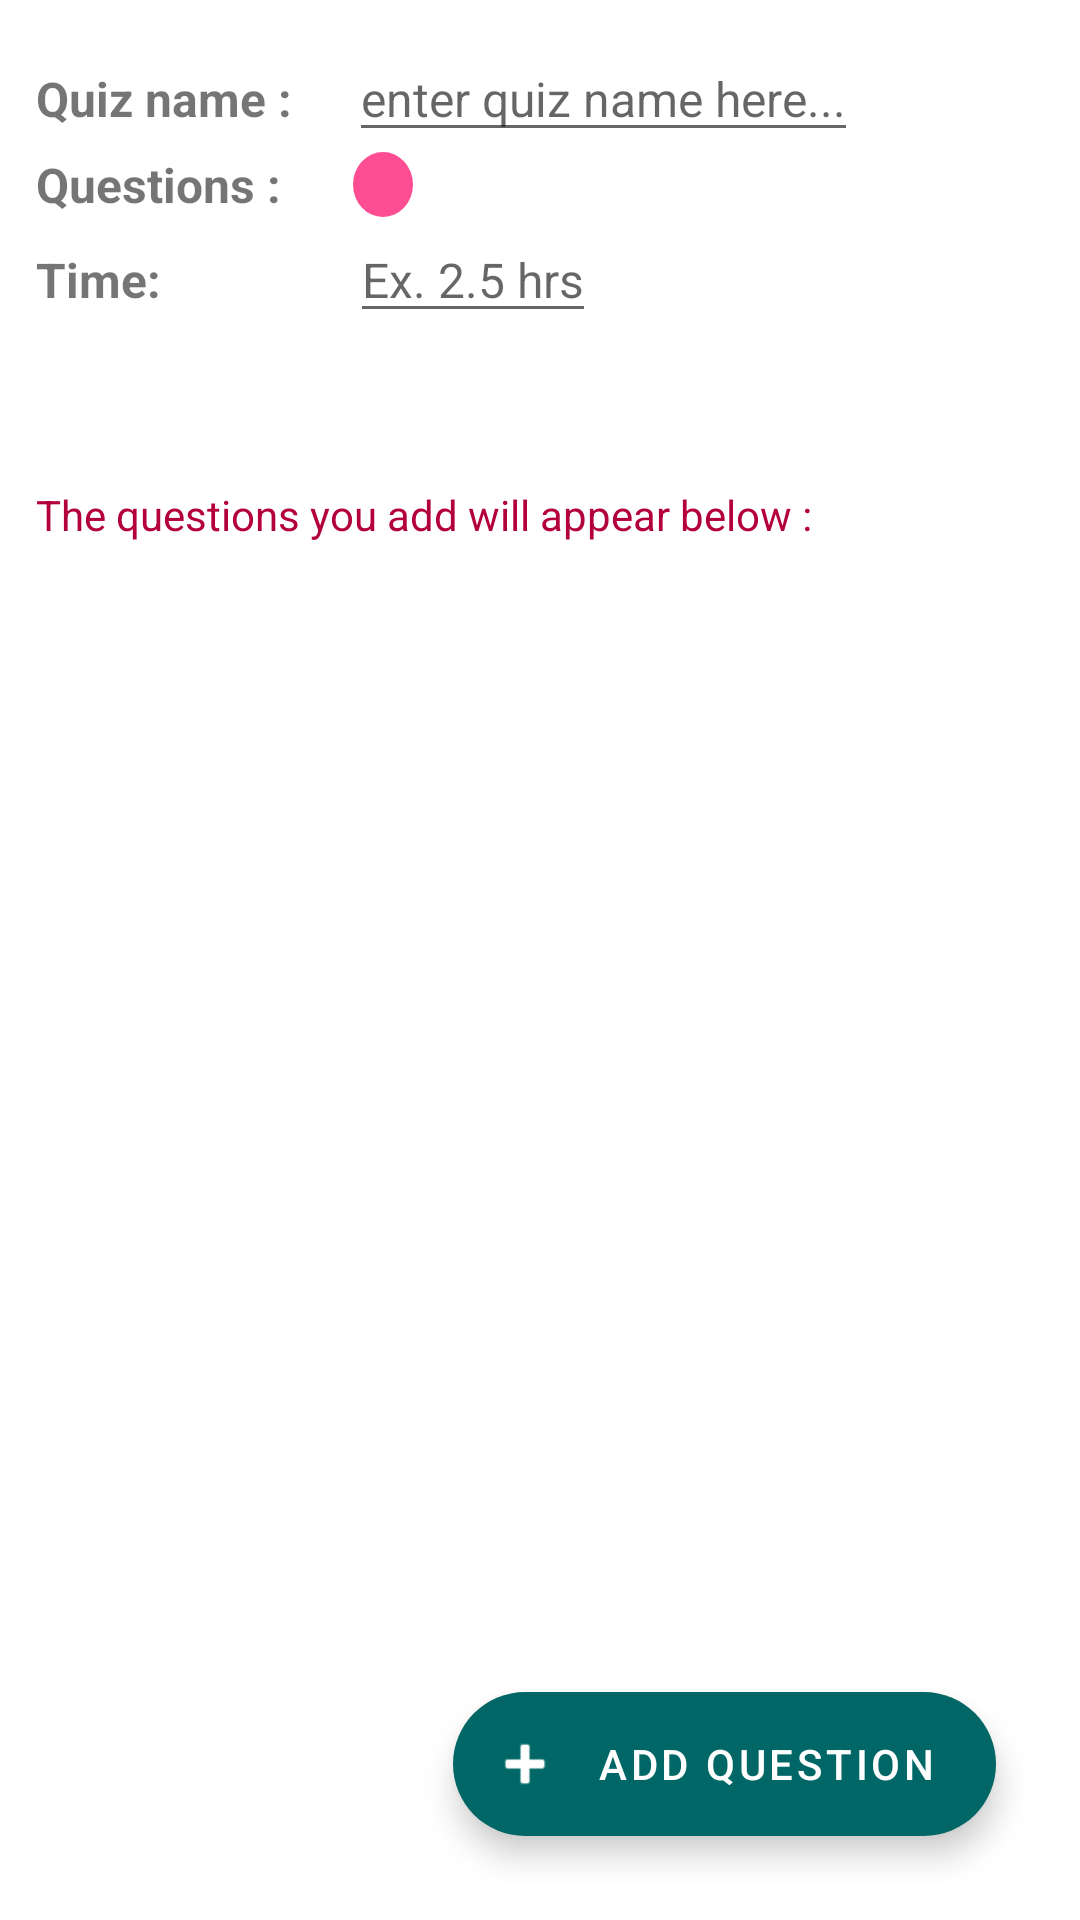

Android layout source for this screen:
<!-- AndroidManifest.xml: application theme Theme.PrepQuiz -->
<!-- res/layout/activity_new_quiz.xml -->
<?xml version="1.0" encoding="utf-8"?>
<FrameLayout
    xmlns:android="http://schemas.android.com/apk/res/android"
    xmlns:app="http://schemas.android.com/apk/res-auto"
    xmlns:tools="http://schemas.android.com/tools"
    android:layout_width="match_parent"
    android:layout_height="match_parent"
    tools:context=".NewQuizActivity"
    android:padding="12dp"
    android:orientation="vertical">

    <LinearLayout
        android:layout_width="match_parent"
        android:layout_height="wrap_content"
        android:orientation="vertical">

        <LinearLayout
            android:layout_width="wrap_content"
            android:layout_height="wrap_content"
            android:orientation="horizontal">

            <TextView
                android:layout_width="wrap_content"
                android:layout_height="wrap_content"
                android:textStyle="bold"
                android:text="Quiz name : "
                android:textSize="16sp"/>

            <EditText
                android:id="@+id/quiz_name_edit_text"
                android:layout_marginLeft="15dp"
                android:layout_width="match_parent"
                android:layout_height="wrap_content"
                android:hint="enter quiz name here..."
                android:textSize="16sp"/>

        </LinearLayout>

        <LinearLayout
            android:layout_width="match_parent"
            android:layout_height="wrap_content"
            android:orientation="horizontal">

            <TextView
                android:textSize="16sp"
                android:layout_width="wrap_content"
                android:layout_height="wrap_content"
                android:textStyle="bold"
                android:text="Questions : "/>

            <TextView
                android:id="@+id/no_of_questions_text_view"
                android:layout_marginLeft="20dp"
                android:layout_width="wrap_content"
                android:layout_height="wrap_content"
                android:background="@drawable/options_background"
                tools:text="1"
                android:gravity="center"
                android:textStyle="bold"
                android:backgroundTint="#ff4d94"
                android:textSize="16sp"/>

        </LinearLayout>

        <LinearLayout
            android:layout_width="wrap_content"
            android:layout_height="wrap_content"
            android:orientation="horizontal">

            <TextView
                android:layout_width="wrap_content"
                android:layout_height="wrap_content"
                android:text="Time:  "
                android:textStyle="bold"
                android:textSize="16sp"/>

            <EditText
                android:id="@+id/time_edit_text"
                android:layout_width="wrap_content"
                android:layout_height="wrap_content"
                android:hint="Ex. 2.5 hrs"
                android:layout_marginLeft="55dp"
                android:textSize="16sp"/>
        </LinearLayout>

    </LinearLayout>

    <TextView
        android:layout_width="wrap_content"
        android:layout_height="wrap_content"
        android:text="The questions you add will appear below :"
        android:layout_marginTop="150dp"
        android:textColor="#b3003b"/>

    <androidx.recyclerview.widget.RecyclerView
        android:id="@+id/questions_recycler_view"
        android:layout_width="match_parent"
        android:layout_height="match_parent"
        android:layout_marginTop="175dp"
        android:orientation="vertical" />

    <com.google.android.material.floatingactionbutton.ExtendedFloatingActionButton
        android:id="@+id/add_question_fab"
        android:layout_width="wrap_content"
        android:layout_height="wrap_content"
        android:layout_gravity="end|bottom"
        app:icon="@android:drawable/ic_input_add"
        android:contentDescription="@string/add_question"
        android:text="@string/add_question"
        android:layout_margin="16dp"
        />

</FrameLayout>
<!-- resources referenced by this layout -->
<resources>
  <!-- drawable options_background (drawable) -->
  <?xml version="1.0" encoding="utf-8"?>
  <shape
      xmlns:android="http://schemas.android.com/apk/res/android"
      android:shape="oval">
  
      <solid
          android:color="#48b3ff"/>
  
      <size
          android:height="20dp"
          android:width="20dp"/>
  
  </shape>
  <string name="add_question">Add question</string>
  <style name="Theme.PrepQuiz" parent="Theme.MaterialComponents.DayNight.DarkActionBar">
          
          <item name="colorPrimary">#006666</item>
          <item name="colorPrimaryVariant">#006666</item>
          <item name="colorOnPrimary">@color/white</item>
          
          <item name="colorSecondary">#006666</item>
          <item name="colorSecondaryVariant">#006666</item>
          <item name="colorOnSecondary">@color/white</item>
          
          <item name="android:statusBarColor" tools:targetApi="l">?attr/colorPrimaryVariant</item>
          
      </style>
  <color name="white">#FFFFFFFF</color>
</resources>
